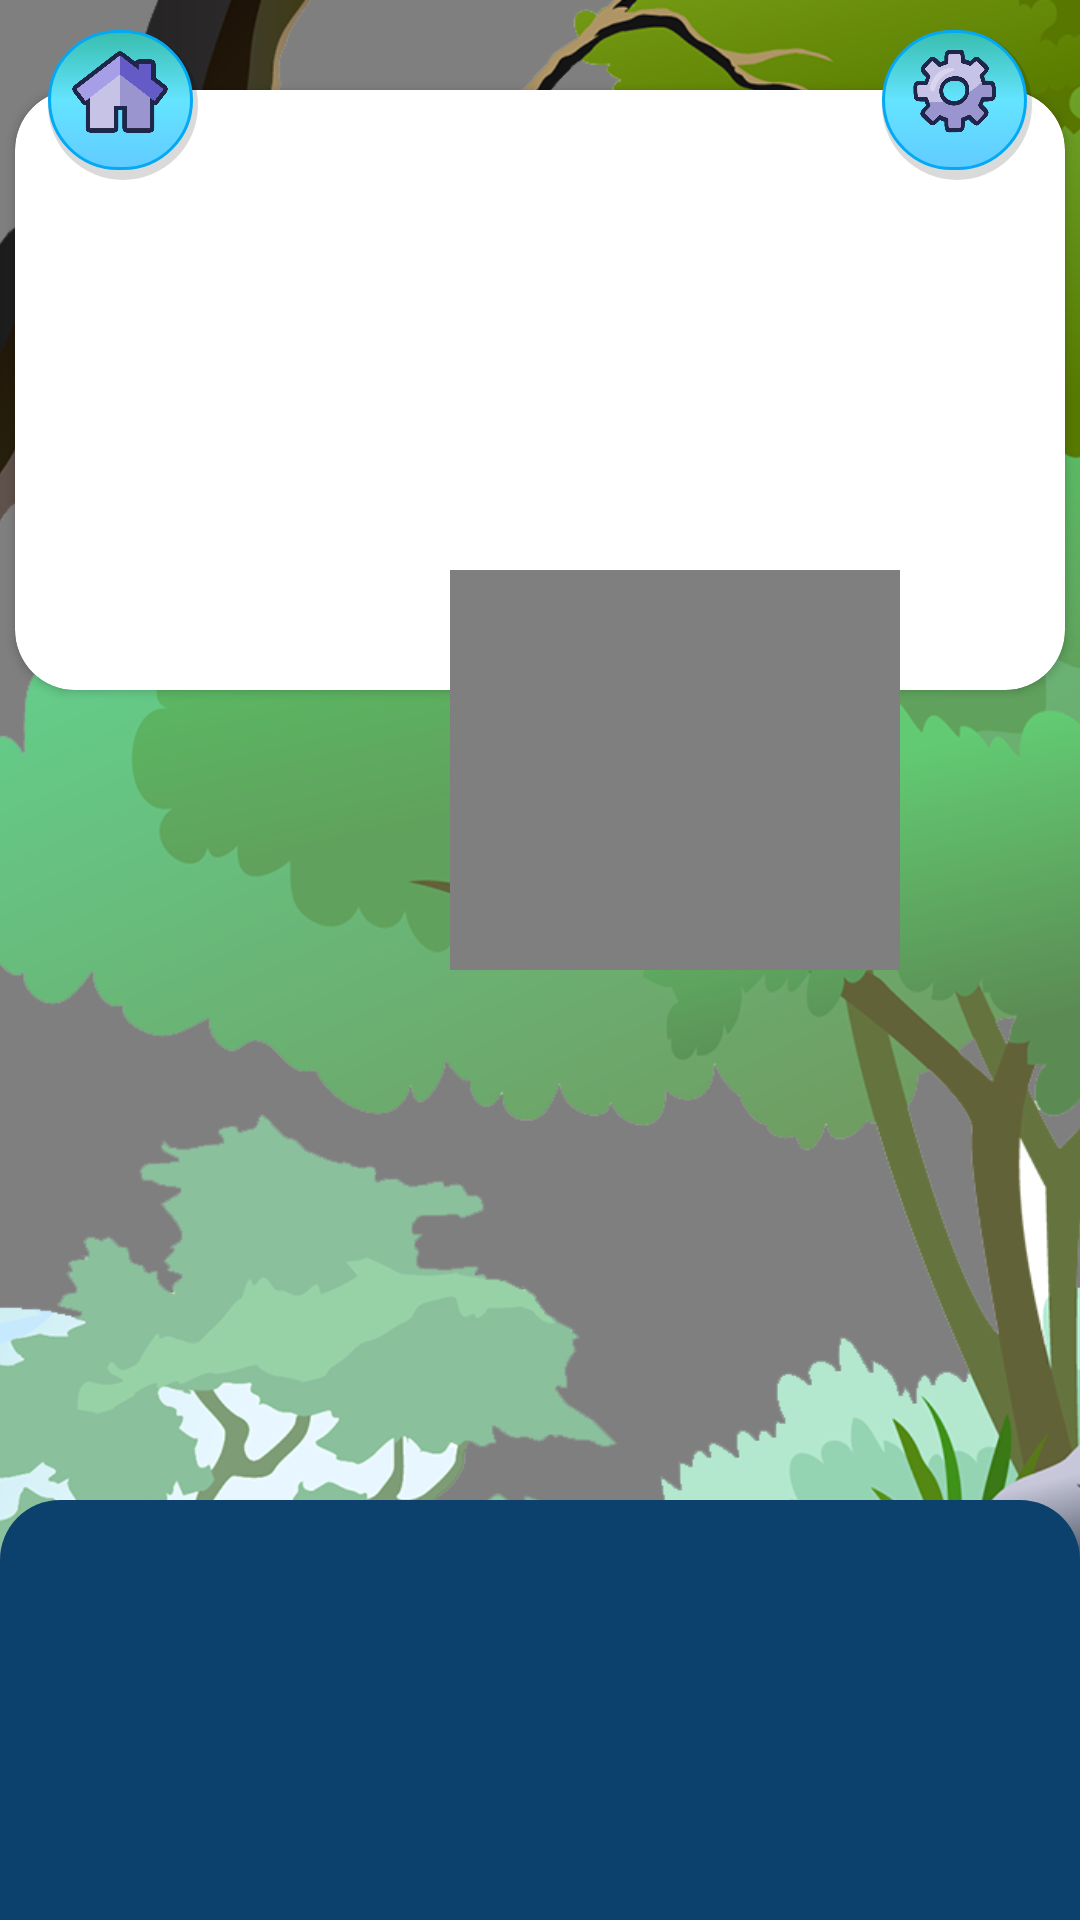

This screen was rendered from an Android layout file. Write that file and the resources it references.
<!-- AndroidManifest.xml: application theme Theme.AppCompat.Light.NoActionBar -->
<!-- res/layout/layout_dictionary.xml -->
<?xml version="1.0" encoding="utf-8"?>
<RelativeLayout xmlns:android="http://schemas.android.com/apk/res/android"
    xmlns:app="http://schemas.android.com/apk/res-auto"
    android:layout_width="match_parent"
    android:layout_height="match_parent"
    android:background="@drawable/background"
    android:orientation="vertical">

    <androidx.constraintlayout.widget.ConstraintLayout
        android:layout_width="wrap_content"
        android:layout_height="match_parent"
        android:layout_alignParentStart="true"
        android:layout_alignParentTop="true"
        android:layout_alignParentEnd="true"
        android:layout_alignParentBottom="true"
        android:layout_marginStart="0dp"
        android:layout_marginTop="0dp"
        android:layout_marginEnd="0dp"
        android:layout_marginBottom="0dp">


        <com.airbnb.lottie.LottieAnimationView
            android:id="@+id/anim_ballon"
            android:layout_width="400dp"
            android:layout_height="match_parent"
            android:scaleType="centerCrop"
            app:layout_constraintBottom_toBottomOf="parent"
            app:layout_constraintStart_toStartOf="parent"
            app:layout_constraintTop_toTopOf="parent"
            app:lottie_autoPlay="true"
            app:lottie_loop="true"
            app:lottie_rawRes="@raw/travelling" />

        <ImageView
            android:id="@+id/imageView"
            android:layout_width="match_parent"
            android:layout_height="match_parent"
            android:scaleType="centerCrop"
            android:src="@drawable/forestback" />


        <pl.droidsonroids.gif.GifImageView
            android:layout_width="60dp"
            android:layout_height="150dp"
            android:layout_marginTop="56dp"
            android:scaleType="centerCrop"
            android:src="@drawable/woodpecker"
            app:layout_constraintEnd_toEndOf="parent"
            app:layout_constraintHorizontal_bias="0.157"
            app:layout_constraintStart_toStartOf="parent"
            app:layout_constraintTop_toTopOf="parent" />

        <androidx.recyclerview.widget.RecyclerView
            android:id="@+id/rcv_alphabet"
            android:layout_width="match_parent"
            android:layout_height="140dp"
            android:layout_gravity="bottom"
            android:background="@drawable/corner_top"
            android:layoutAnimation="@anim/layout_slide_up"
            app:layout_constraintBottom_toBottomOf="parent"
            app:layout_constraintEnd_toEndOf="parent"
            app:layout_constraintStart_toStartOf="parent" />

        <androidx.cardview.widget.CardView
            android:id="@+id/cardView"
            android:layout_width="wrap_content"
            android:layout_height="wrap_content"
            android:layout_gravity="top|center"
            android:layout_marginTop="30dp"
            app:cardCornerRadius="20dp"
            app:layout_constraintEnd_toEndOf="parent"
            app:layout_constraintStart_toStartOf="parent"
            app:layout_constraintTop_toTopOf="parent">

            <ImageView
                android:id="@+id/imgWordView"
                android:layout_width="350dp"
                android:layout_height="200dp"
                android:scaleType="centerCrop" />

        </androidx.cardview.widget.CardView>

    </androidx.constraintlayout.widget.ConstraintLayout>


    <ImageButton
        android:id="@+id/btnhomedict"
        android:layout_width="50dp"
        android:layout_height="50dp"
        android:layout_alignParentStart="true"
        android:layout_alignParentTop="true"
        android:layout_marginStart="16dp"
        android:layout_marginTop="10dp"
        android:background="@drawable/btn_shadow"
        android:scaleType="centerCrop"
        android:src="@drawable/home" />


    <ImageButton
        android:id="@+id/igbSettingDictionary"
        android:layout_width="50dp"
        android:layout_height="50dp"
        android:layout_alignParentTop="true"
        android:layout_alignParentEnd="true"
        android:layout_marginTop="10dp"
        android:layout_marginEnd="16dp"
        android:background="@drawable/btn_shadow"
        android:scaleType="centerCrop"
        android:src="@drawable/setting" />


    <TextView
        android:id="@+id/tv_namecolor"
        android:layout_width="wrap_content"
        android:layout_height="wrap_content"
        android:layout_alignParentStart="true"
        android:layout_alignParentTop="true"
        android:layout_alignParentEnd="true"
        android:layout_marginStart="300dp"
        android:layout_marginTop="190dp"
        android:layout_marginEnd="210dp"
        android:fontFamily="@font/kitto"
        android:gravity="center"
        android:textAllCaps="false"
        android:textColor="@color/black"
        android:textSize="35sp"
        android:textStyle="bold" />


</RelativeLayout>
<!-- resources referenced by this layout -->
<resources>
  <color name="black">#FF000000</color>
  <!-- drawable background: png bitmap (drawable-xhdpi, 187542 bytes) -->
  <!-- drawable btn_shadow: vector/xml drawable (drawable, 2390 chars, omitted) -->
  <!-- drawable corner_top (drawable) -->
  <?xml version="1.0" encoding="utf-8"?>
  <shape
      xmlns:android="http://schemas.android.com/apk/res/android"
      android:shape="rectangle">
  
  
      <solid
          android:color="@color/darkblue">
      </solid>
  
  
      <padding
          android:left="10dp"
          android:top="10dp"
          android:right="10dp"
          android:bottom="10dp" >
      </padding>
  
  
      <corners
          android:topLeftRadius="20dp"
          android:topRightRadius="20dp">
      </corners>
  
  
  </shape>
  <!-- drawable forestback: png bitmap (drawable, 958856 bytes) -->
  <!-- drawable home: png bitmap (drawable, 16614 bytes) -->
  <!-- drawable setting: png bitmap (drawable, 91763 bytes) -->
  <!-- drawable woodpecker: gif bitmap (drawable, 34308 bytes) -->
  <color name="darkblue">#0B416C</color>
</resources>
